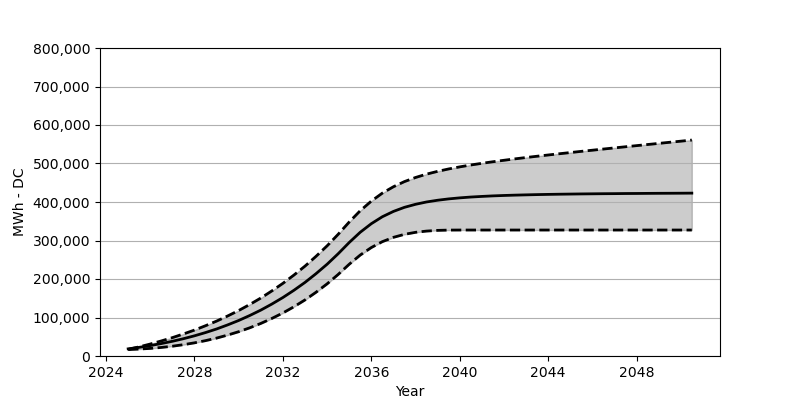

Values plotted in this chart, from the file beside it:
Date, Low, Base, High
2025-01, 16690, 18566, 17164
2025-07, 17999, 22473, 23793
2026-01, 19731, 27071, 31102
2026-07, 22205, 32266, 39081
2027-01, 25401, 38215, 47709
2027-07, 29370, 44864, 57152
2028-01, 34194, 52410, 67368
2028-07, 39874, 60842, 78604
2029-01, 46534, 70203, 90676
2029-07, 54307, 80707, 103871
2030-01, 63141, 92274, 118180
2030-07, 73161, 105057, 133694
2031-01, 84583, 119190, 150560
2031-07, 97428, 134756, 168889
2032-01, 111799, 151889, 188723
2032-07, 127860, 170662, 210227
2033-01, 145725, 191238, 233586
2033-07, 165528, 213804, 258853
2034-01, 187465, 238462, 286254
2034-07, 211680, 265420, 315912
2035-01, 238380, 294841, 348055
2035-07, 262111, 321314, 377270
2036-01, 281739, 343663, 402341
2036-07, 296985, 361693, 423072
2037-01, 308222, 375579, 439700
2037-07, 316005, 386135, 453008
2038-01, 321252, 394032, 463699
2038-07, 324458, 400073, 472399
2039-01, 326293, 404578, 479636
2039-07, 327035, 408042, 485832
2040-01, 327200, 410743, 491244
2040-07, 327211, 412876, 496130
2041-01, 327211, 414495, 500480
2041-07, 327211, 415876, 504552
2042-01, 327211, 416948, 508397
2042-07, 327211, 417825, 512036
2043-01, 327211, 418557, 515562
2043-07, 327211, 419216, 518871
2044-01, 327211, 419763, 522118
2044-07, 327211, 420216, 525294
2045-01, 327211, 420598, 528427
2045-07, 327211, 420979, 531561
2046-01, 327211, 421257, 534541
2046-07, 327211, 421546, 537551
2047-01, 327211, 421732, 540561
2047-07, 327211, 422020, 543468
2048-01, 327211, 422165, 546416
2048-07, 327211, 422391, 549323
2049-01, 327211, 422567, 552220
2049-07, 327211, 422680, 555137
2050-01, 327211, 422835, 557993
2050-07, 327211, 423031, 560900
